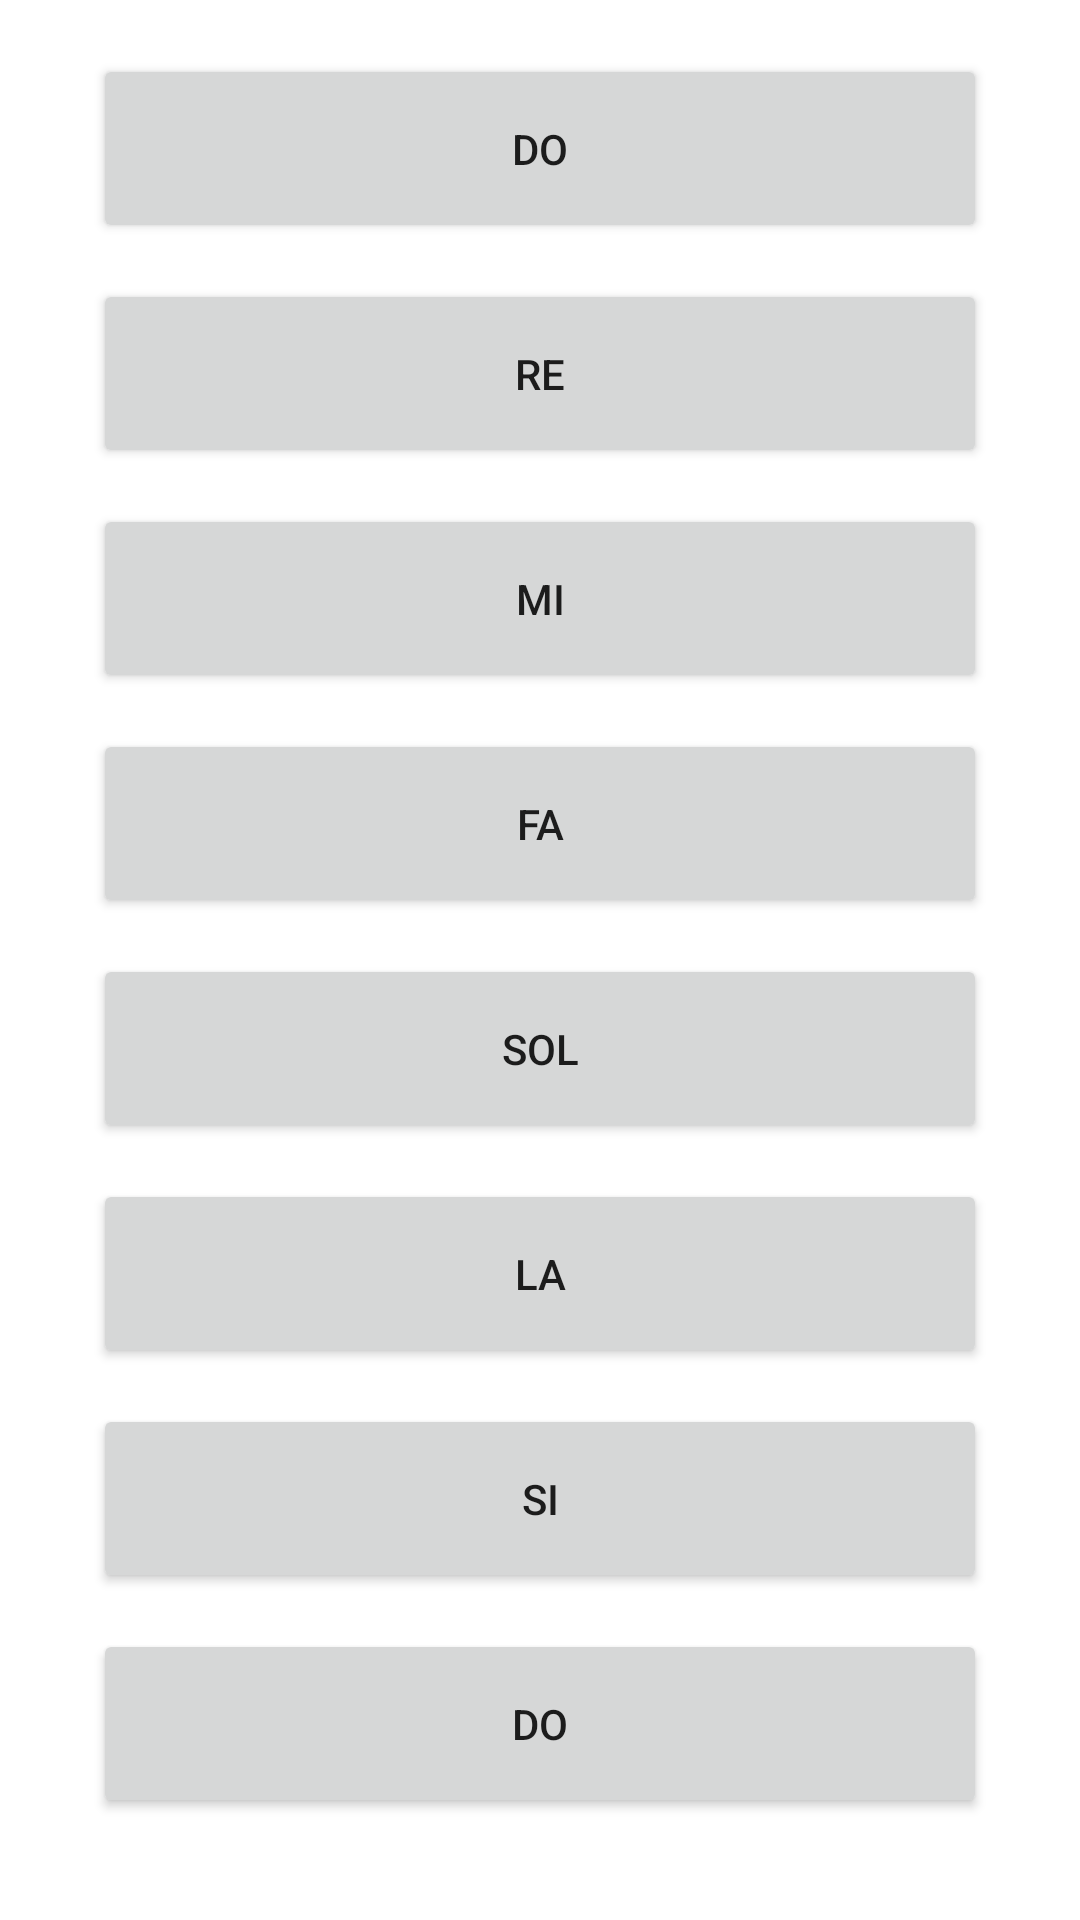

Layout XML and referenced resources for this Android screen:
<!-- AndroidManifest.xml: application theme Theme.Domozique -->
<!-- res/layout/piano.xml -->
<?xml version="1.0" encoding="utf-8"?>
<androidx.constraintlayout.widget.ConstraintLayout xmlns:android="http://schemas.android.com/apk/res/android"
    xmlns:app="http://schemas.android.com/apk/res-auto"
    xmlns:tools="http://schemas.android.com/tools"
    android:layout_width="match_parent"
    android:layout_height="match_parent">

    <Button
        android:id="@+id/doButton"
        android:layout_width="298dp"
        android:layout_height="63dp"
        android:layout_marginStart="67dp"
        android:layout_marginTop="18dp"
        android:layout_marginEnd="67dp"
        android:text="DO"
        app:layout_constraintEnd_toEndOf="parent"
        app:layout_constraintStart_toStartOf="parent"
        app:layout_constraintTop_toTopOf="parent" />

    <Button
        android:id="@+id/laButton"
        android:layout_width="298dp"
        android:layout_height="63dp"
        android:layout_marginStart="67dp"
        android:layout_marginTop="12dp"
        android:layout_marginEnd="67dp"
        android:text="LA"
        app:layout_constraintEnd_toEndOf="parent"
        app:layout_constraintStart_toStartOf="parent"
        app:layout_constraintTop_toBottomOf="@+id/solButton" />

    <Button
        android:id="@+id/solButton"
        android:layout_width="298dp"
        android:layout_height="63dp"
        android:layout_marginStart="67dp"
        android:layout_marginTop="12dp"
        android:layout_marginEnd="67dp"
        android:text="SOL"
        app:layout_constraintEnd_toEndOf="parent"
        app:layout_constraintStart_toStartOf="parent"
        app:layout_constraintTop_toBottomOf="@+id/faButton" />

    <Button
        android:id="@+id/reButton"
        android:layout_width="298dp"
        android:layout_height="63dp"
        android:layout_marginStart="67dp"
        android:layout_marginTop="12dp"
        android:layout_marginEnd="67dp"
        android:text="RE"
        app:layout_constraintEnd_toEndOf="parent"
        app:layout_constraintStart_toStartOf="parent"
        app:layout_constraintTop_toBottomOf="@+id/doButton" />

    <Button
        android:id="@+id/doaButton"
        android:layout_width="298dp"
        android:layout_height="63dp"
        android:layout_marginStart="67dp"
        android:layout_marginTop="12dp"
        android:layout_marginEnd="67dp"
        android:text="DO"
        app:layout_constraintEnd_toEndOf="parent"
        app:layout_constraintStart_toStartOf="parent"
        app:layout_constraintTop_toBottomOf="@+id/siButton" />

    <Button
        android:id="@+id/faButton"
        android:layout_width="298dp"
        android:layout_height="63dp"
        android:layout_marginStart="67dp"
        android:layout_marginTop="12dp"
        android:layout_marginEnd="67dp"
        android:text="FA"
        app:layout_constraintEnd_toEndOf="parent"
        app:layout_constraintStart_toStartOf="parent"
        app:layout_constraintTop_toBottomOf="@+id/miButton" />

    <Button
        android:id="@+id/miButton"
        android:layout_width="298dp"
        android:layout_height="63dp"
        android:layout_marginStart="67dp"
        android:layout_marginTop="12dp"
        android:layout_marginEnd="67dp"
        android:text="MI"
        app:layout_constraintEnd_toEndOf="parent"
        app:layout_constraintStart_toStartOf="parent"
        app:layout_constraintTop_toBottomOf="@+id/reButton" />

    <Button
        android:id="@+id/siButton"
        android:layout_width="298dp"
        android:layout_height="63dp"
        android:layout_marginStart="67dp"
        android:layout_marginTop="12dp"
        android:layout_marginEnd="67dp"
        android:text="SI"
        app:layout_constraintEnd_toEndOf="parent"
        app:layout_constraintStart_toStartOf="parent"
        app:layout_constraintTop_toBottomOf="@+id/laButton" />

</androidx.constraintlayout.widget.ConstraintLayout>
<!-- resources referenced by this layout -->
<resources>
  <style name="Theme.Domozique" parent="Theme.MaterialComponents.DayNight.DarkActionBar">
          
          <item name="colorPrimary">@color/purple_500</item>
          <item name="colorPrimaryVariant">@color/purple_700</item>
          <item name="colorOnPrimary">@color/white</item>
          
          <item name="colorSecondary">@color/teal_200</item>
          <item name="colorSecondaryVariant">@color/teal_700</item>
          <item name="colorOnSecondary">@color/black</item>
          
          <item name="android:statusBarColor" tools:targetApi="l">?attr/colorPrimaryVariant</item>
          
      </style>
  <!-- not gathered from this repository: default colours our renderer supplied (Android Studio template values) -->
  <color name="purple_500">#FF6200EE</color>
  <color name="purple_700">#FF3700B3</color>
  <color name="teal_200">#FF03DAC5</color>
  <color name="teal_700">#FF018786</color>
  <color name="black">#FF000000</color>
  <color name="white">#FFFFFFFF</color>
</resources>
